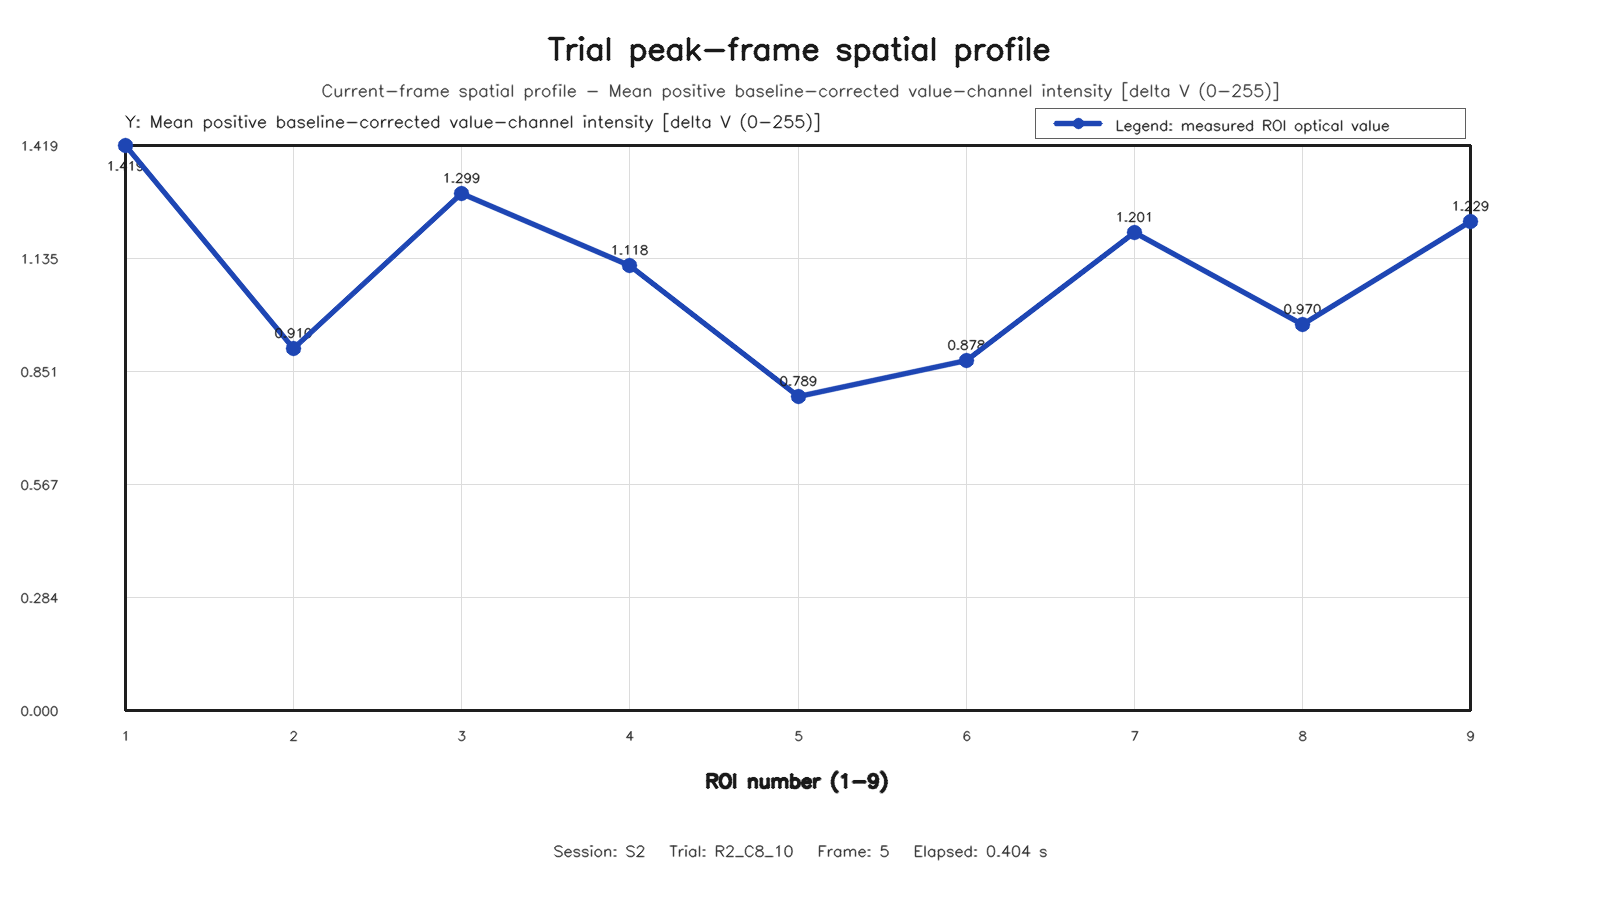

The table this chart was drawn from, first rows:
roi, row, column, value
1, 1, 1, 1.419
2, 1, 2, 0.9098
3, 1, 3, 1.299
4, 2, 1, 1.118
5, 2, 2, 0.7892
6, 2, 3, 0.8778
7, 3, 1, 1.201
8, 3, 2, 0.9702
9, 3, 3, 1.229
